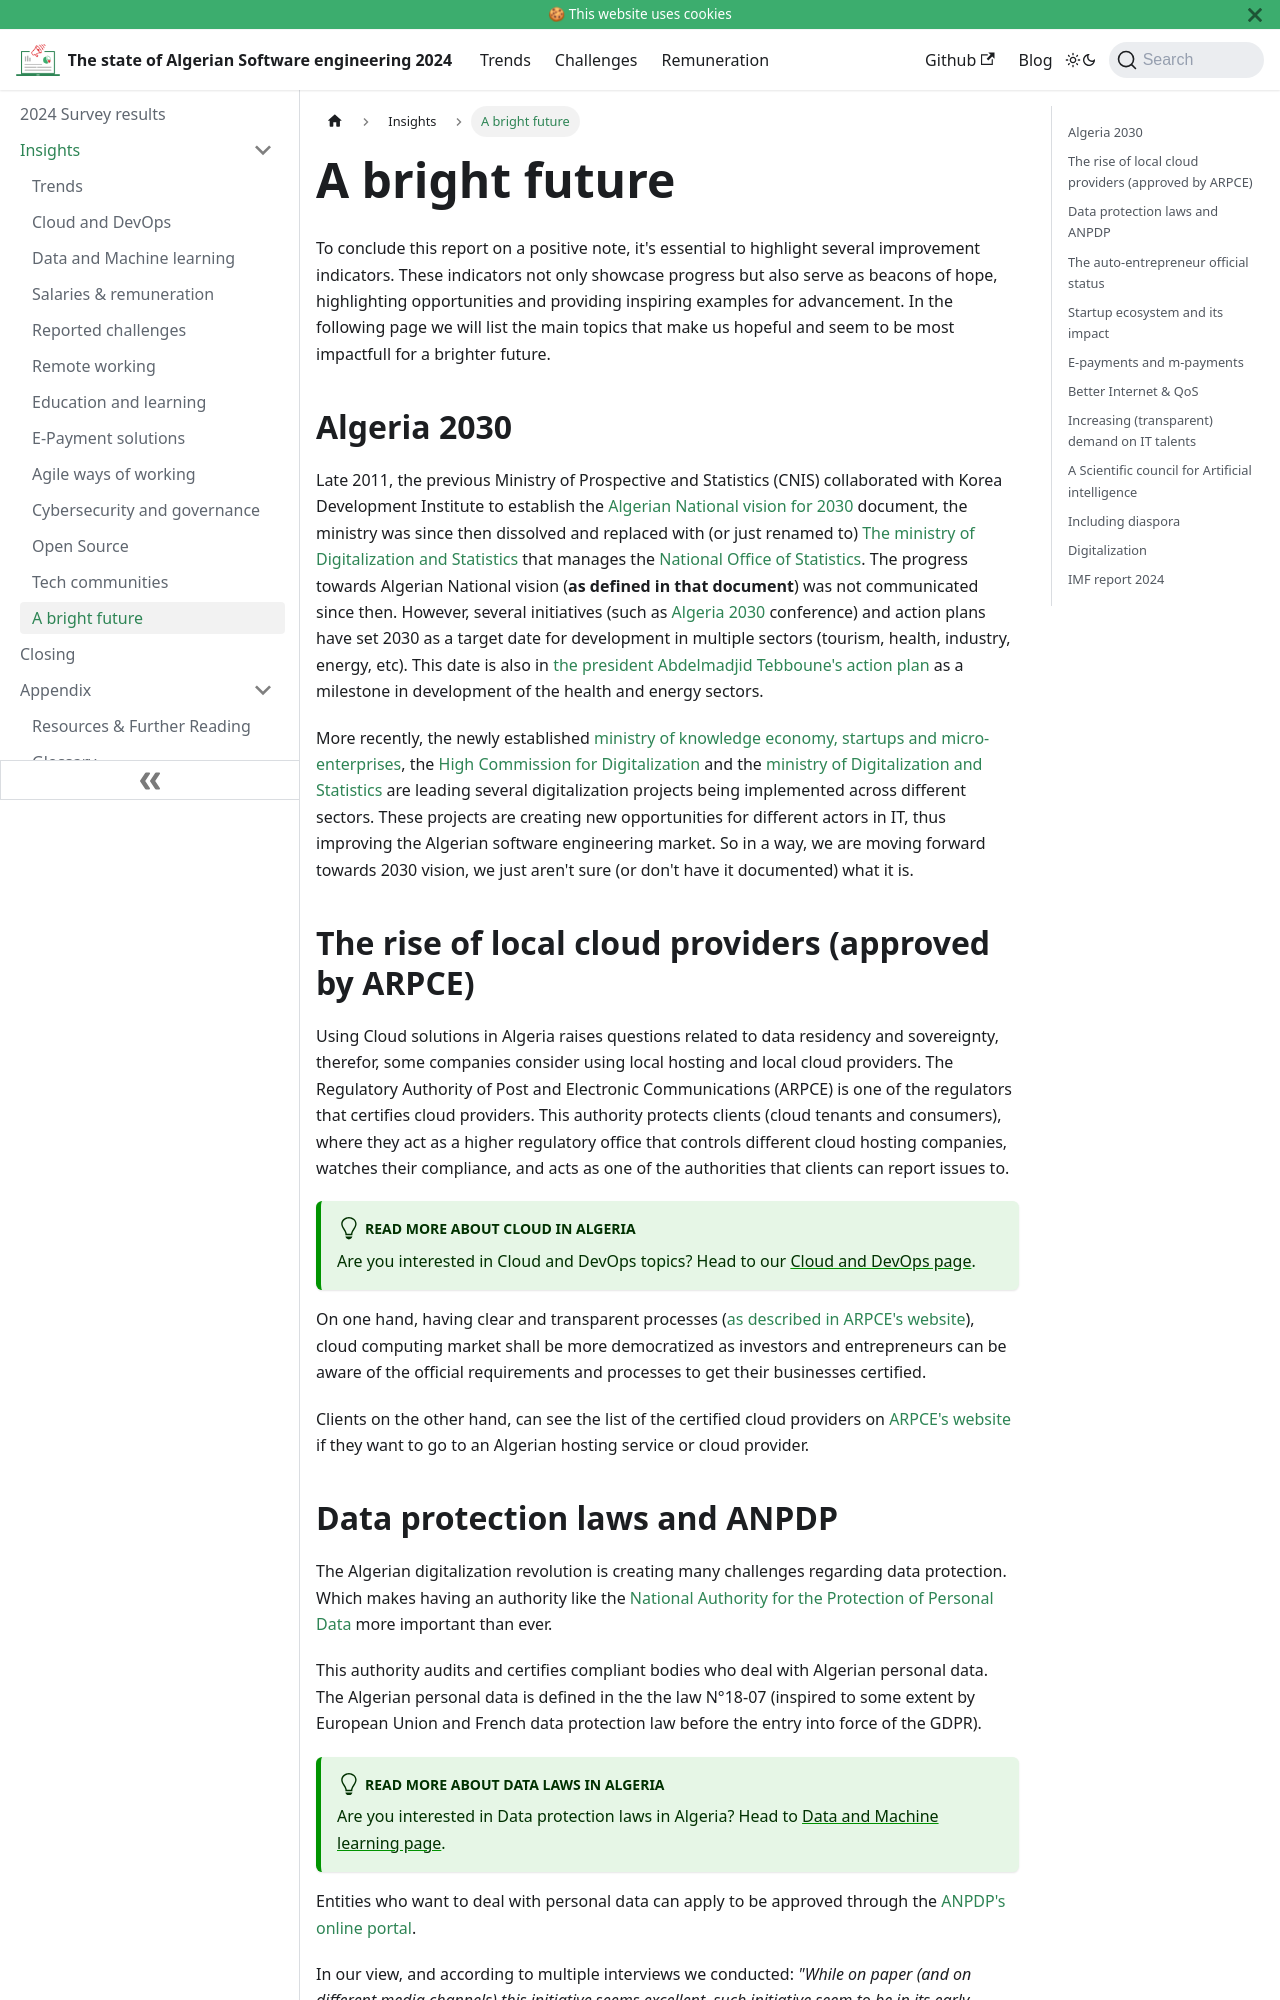

repository: Fcmam5/state-of-dz-swe-2024 · page: docs/insights/future/index.html · generator: docusaurus

---
sidebar_position: 16
description: Explore future prospects for Algeria's software engineering sector, including key development indicators.
---

# A bright future

To conclude this report on a positive note, it's essential to highlight several improvement indicators. These indicators not only showcase progress but also serve as beacons of hope, highlighting opportunities and providing inspiring examples for advancement.
In the following page we will list the main topics that make us hopeful and seem to be most impactfull for a brighter future. 

## Algeria 2030

Late 2011, the previous Ministry of Prospective and Statistics (CNIS) collaborated with Korea Development Institute to establish the [Algerian National vision for 2030](https://www.kdevelopedia.org/Resources/view/Algeria-Establishment-of-national-vision-2030--04201210090122020) document, the ministry was since then dissolved and replaced with (or just renamed to) [The ministry of Digitalization and Statistics](https://mns.gov.dz/) that manages the [National Office of Statistics](https://www.ons.dz/). The progress towards Algerian National vision (**as defined in that document**) was not communicated since then. However, several initiatives (such as [Algeria 2030](https://www.algerie2030.com/) conference) and action plans have set 2030 as a target date for development in multiple sectors (tourism, health, industry, energy, etc). This date is also in [the president Abdelmadjid Tebboune's action plan](https://amb-algerie.fr/wp-content/uploads/2022/04/Pland-action-du-gouvernement-pour-la-mise-en-oeuvre-du-programme-du-president-de-la-republique-2021-fr.pdf) as a milestone in development of the health and energy sectors. 

More recently, the newly established [ministry of knowledge economy, startups and micro-enterprises](https://mdme.gov.dz/), the [High Commission for Digitalization](https://hcn.gov.dz/) and the [ministry of Digitalization and Statistics](https://mns.gov.dz/) are leading several digitalization projects being implemented across different sectors. These projects are creating new opportunities for different actors in IT, thus improving the Algerian software engineering market. So in a way, we are moving forward towards 2030 vision, we just aren't sure (or don't have it documented) what it is. 

## The rise of local cloud providers (approved by ARPCE)

Using Cloud solutions in Algeria raises questions related to data residency and sovereignty, therefor, some companies consider using local hosting and local cloud providers. The Regulatory Authority of Post and Electronic Communications (ARPCE) is one of the regulators that certifies cloud providers. This authority protects clients (cloud tenants and consumers), where they act as a higher regulatory office that controls different cloud hosting companies, watches their compliance, and acts as one of the authorities that clients can report issues to.

:::tip Read more about Cloud in Algeria

Are you interested in Cloud and DevOps topics? Head to our [Cloud and DevOps page](/docs/insights/cloud-and-devops).
:::

On one hand, having clear and transparent processes ([as described in ARPCE's website](https://www.arpce.dz/fr/service/cloud)), cloud computing market shall be more democratized as investors and entrepreneurs can be aware of the official requirements and processes to get their businesses certified.

Clients on the other hand, can see the list of the certified cloud providers on [ARPCE's website](https://www.arpce.dz/fr/service/cloud) if they want to go to an Algerian hosting service or cloud provider.
